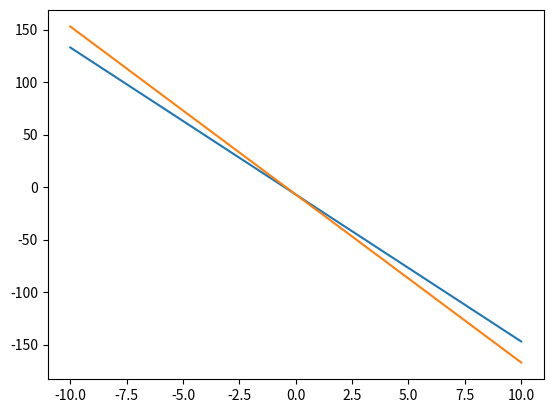

Here is the Python script that generated this plot:
import numpy as np
import matplotlib.pyplot as plt

# Buscando el x:
for x in range(-10, 10):
    print("Evaluando cuando x es " + str(x))
    a = (5 * ((-3 * x) - 2))-(-x - 3)
    b = -4 * ((4 * x) + 5 ) + 13

    if a == b: 
        print ("**** El valor de x es:" + str(x) + "****")

# Vista gráfica para identificar el x:
x = np.linspace(-10, 10)
plt.plot(
    x, (5 * ((-3 * x) - 2))-(-x - 3), 
    x, -4 * ((4 * x) + 5 ) + 13
)
plt.show()

